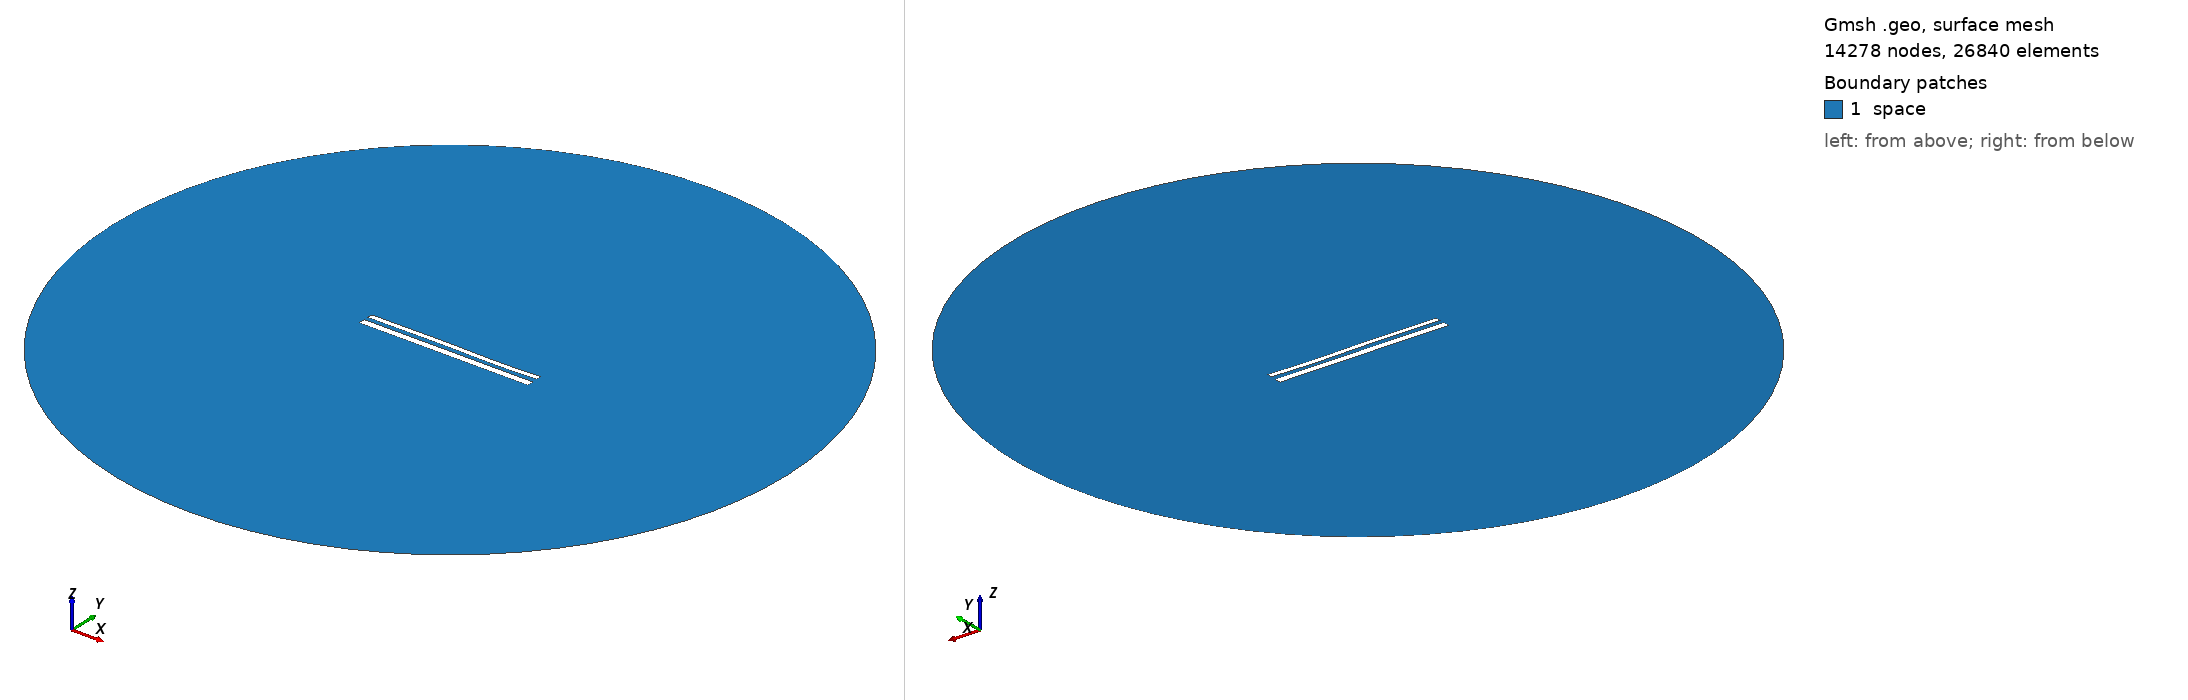

Gmsh geometry script, surface-meshed: 14278 nodes, 26840 surface elements. Boundary patches (legend numbers): 1 space. Left view from above one corner, right view from below the opposite corner. Legend entries are the model's physical surfaces. The drawing asked Gmsh for element sizes between 1% and 20% of the model's largest extent; the script's own settings can give other sizes.

=== 12197.geo (drawn) ===
//---------------------------------------
// Geometry kernel
//---------------------------------------

SetFactory("OpenCASCADE");



//---------------------------------------
// Parameters of the geometry
//---------------------------------------

// Overetch of the upper plate
overetch = 0.375;

// Distance between the plates
distance = 2.5;

// Discretization over the x axis (for the deformation)
nx = 50; 

// Length of the plate
L = 100 - overetch; 

// Number of modes
n = 4; 

// 1st mode coefficient
coeff(1) = 0.0;
beta(1) = 0.596864 * 3.1415926535 / L;

// 2nd mode coefficient
coeff(2) = 0.0;
beta(2) = 1.49418 * 3.1415926535 / L;

// 3rd mode coefficient
coeff(3) = 0.15;
beta(3) = 2.50025 * 3.1415926535 / L;

// 4th mode coefficient
coeff(4) = -0.075;
beta(4) = 3.49999 * 3.1415926535 / L;



//---------------------------------------
// Upper plate (deformed rectangle)
//---------------------------------------

// Coordiantes of the upper plate
xmin = -50;
xmax = 50 - overetch;

// Height of the upper plate
yheight = 4 - 2 * overetch;

// Indexes of the points
UpperID[] = {};
LowerID[] = {};
LeftID[] = {};
RightID[] = {};

// Point index
p = 1;

// Horizontal edges
For i In {1:nx}
    x = xmin + (i-1)*(xmax - xmin)/(nx-1);

    y_bottom = distance / 2 + overetch;
    For j In {1:n}
        C = (Cosh(beta(j)*L) + Cos(beta(j)*L)) / (Sinh(beta(j)*L) + Sin(beta(j)*L));
        y_bottom  = y_bottom + coeff(j) * (Cosh(beta(j)*(x+50)) - Cos(beta(j)*(x+50)) - C * (Sinh(beta(j)*(x+50)) - Sin(beta(j)*(x+50))));
    EndFor

    y_top = y_bottom + yheight;

    Point(p) = {x, y_top, 0, 1.0};
    UpperID[i] = p;
    p = p + 1;

    Point(p) = {x, y_bottom, 0, 1.0};
    LowerID[i] = p;
    p = p + 1;
EndFor

// Create point lists
UpperPts[] = {}; LowerPts[] = {};
For i In {1:nx}
  UpperPts[] += {UpperID[i]};
  LowerPts[] += {LowerID[i]};
EndFor

// Build splines
Spline(1) = {UpperPts[]};
Spline(2) = {LowerPts[]};
Line(3) = {LowerPts[nx-1], UpperPts[nx-1]};
Line(4) = {LowerPts[0], UpperPts[0]};

// Build the plane surface
Curve Loop(1) = {2, 3, -1, -4};
Plane Surface(1) = {1};



//---------------------------------------
// Lower plate (rectangle)
//---------------------------------------

// Vertices
Point(1001) = {-50, -1, 0, 1.0};
Point(1002) = { 50, -1, 0, 1.0};
Point(1003) = { 50,  -5, 0, 1.0};
Point(1004) = {-50,  -5, 0, 1.0};

// Edges
Line(5) = {1001, 1002};
Line(6) = {1002, 1003};
Line(7) = {1003, 1004};
Line(8) = {1004, 1001};

// Plane surface
Line Loop(2) = {5, 6, 7, 8};
Plane Surface(2) = {2}; 



//---------------------------------------
// Outer (fictious) boundary
//---------------------------------------

// Points
Point(1005) = {0, 0, 0};       // Center
Point(1006) = {200, 0, 0};     // Start point
Point(1007) = {0, 200, 0};     // 90 degrees
Point(1008) = {-200, 0, 0};    // 180 degrees
Point(1009) = {0, -200, 0};    // 270 degrees

// Circle arcs (each needs start, center, end)
Circle(9) = {1006, 1005, 1007};
Circle(10) = {1007, 1005, 1008};
Circle(11) = {1008, 1005, 1009};
Circle(12) = {1009, 1005, 1006};

// Plane surface for the entire domain
Curve Loop(3) = {9, 10, 11, 12};
Surface(3) = {3};

// Subtract the plates from the whole domain to obtain the actual domain where we want to solve the equations
BooleanDifference{ Surface{3}; Delete; }{ Surface{1}; Surface{2}; Delete; }




//---------------------------------------
// Transfinite Lines/Curves
//---------------------------------------

// Set the number of points on the boundaries
r = 7;

// Plates
Transfinite Curve {1, 2} = 50*r Using Progression 1;
Transfinite Curve {3, 4} = 2*r Using Progression 1;
Transfinite Line {5, 7} = 50*r Using Progression 1;
Transfinite Line {6, 8} = 2*r Using Progression 1;

// Outer boundary
Transfinite Line {9, 10, 11, 12} = 20 Using Progression 1;



//---------------------------------------
// Physical groups
//---------------------------------------                

// Physical curves (boundaries)
Physical Line("force_segment", 10) = {2};
Physical Line("upper_plate", 11) = {1, 3, 4};
Physical Line("lower_plate", 12) = {5, 6, 7, 8};
Physical Line("boundary", 20) = {9, 10, 11, 12};

// Physical Surfaces
Physical Surface("space", 30) = {3};



//---------------------------------------
// 6. Generate the Mesh
//---------------------------------------

// 2D mesh generation
Mesh 2;
